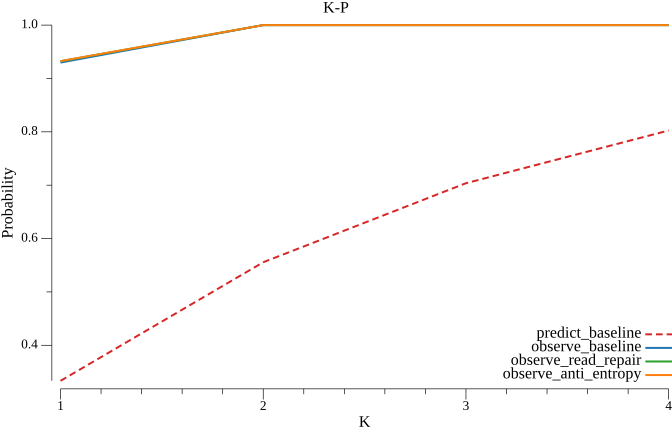

Values plotted in this chart, from the file beside it:
k, predict_baseline, observe_baseline, observe_read_repair, observe_anti_entropy
1, 0.3333, 0.9297, 0.9323, 0.9326
2, 0.5556, 1, 1, 1
3, 0.7037, 1, 1, 1
4, 0.8025, 1, 1, 1
